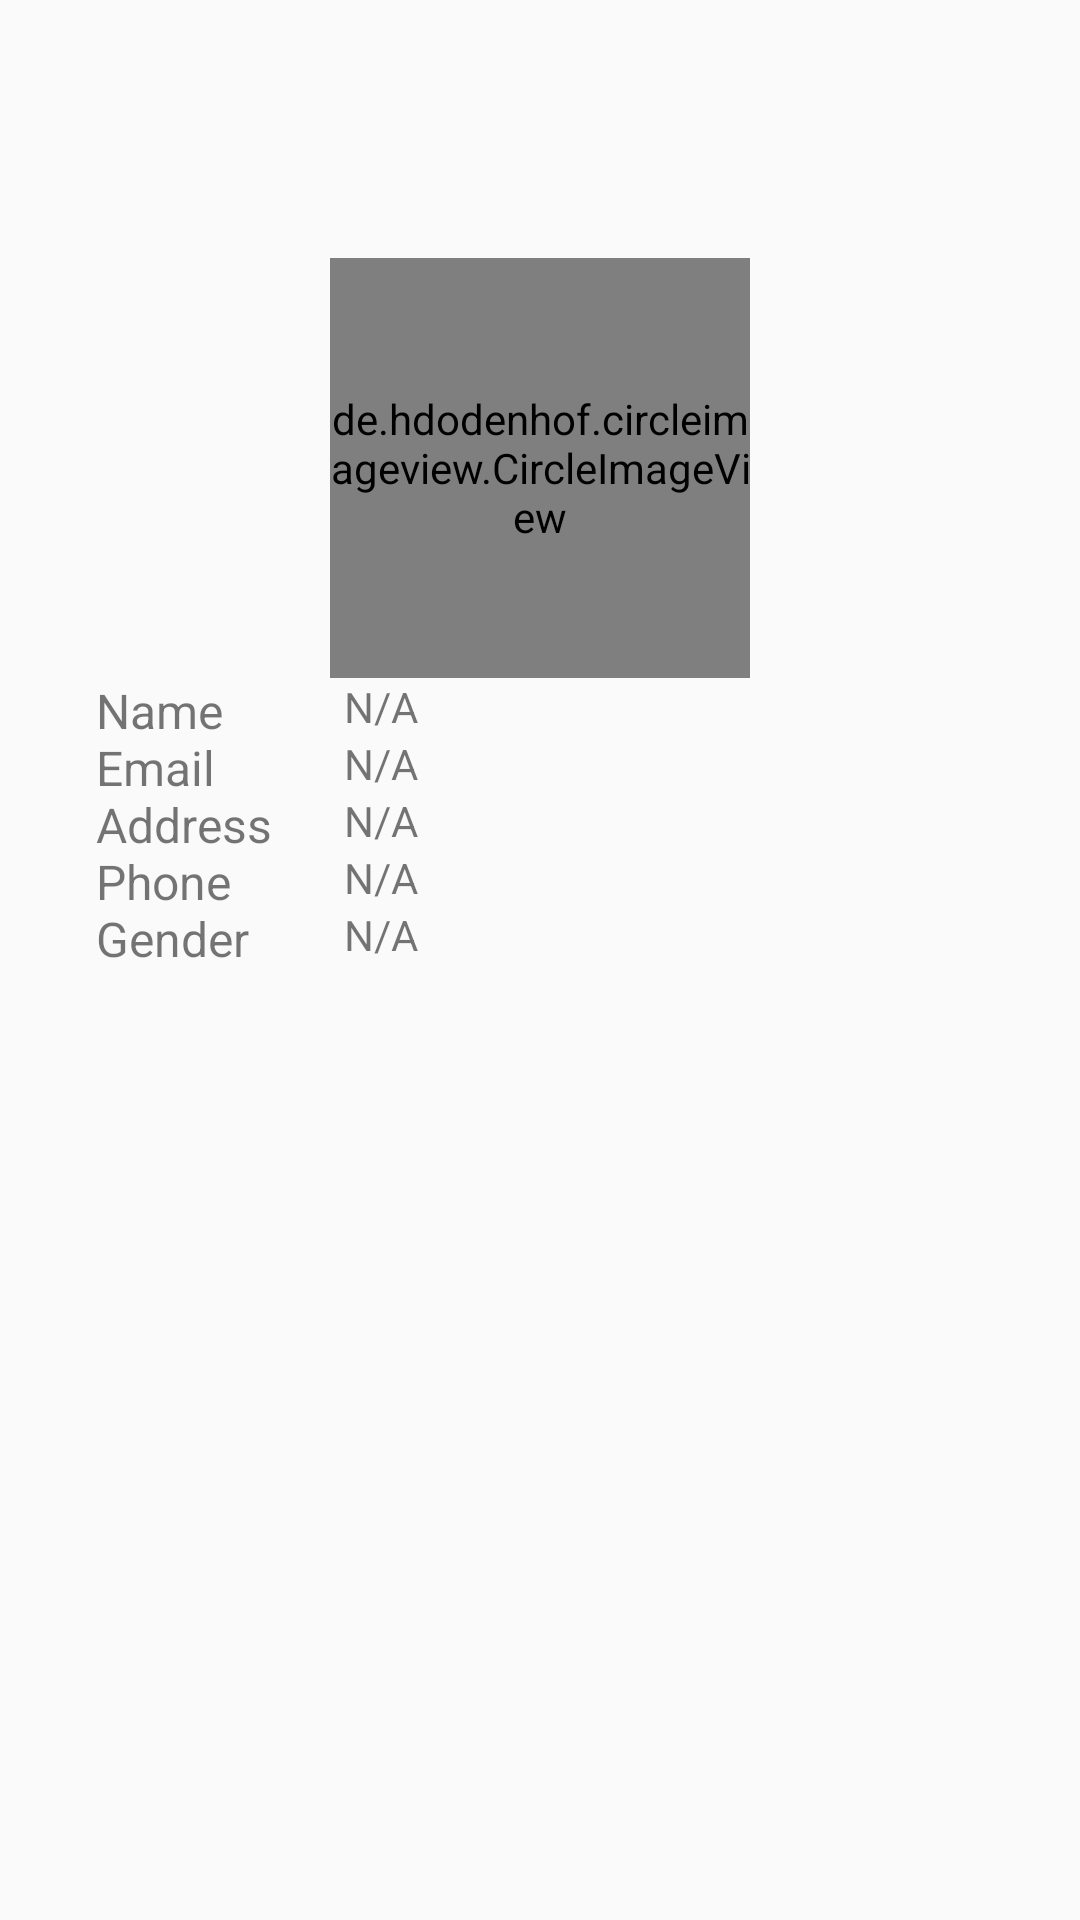

Android layout source for this screen:
<!-- AndroidManifest.xml: application theme AppTheme -->
<!-- res/layout/activity_profile.xml -->
<?xml version="1.0" encoding="utf-8"?>
<android.support.constraint.ConstraintLayout xmlns:android="http://schemas.android.com/apk/res/android"
    xmlns:app="http://schemas.android.com/apk/res-auto"
    xmlns:tools="http://schemas.android.com/tools"
    android:layout_width="match_parent"
    android:layout_height="match_parent"
    tools:context=".Profile">

    <de.hdodenhof.circleimageview.CircleImageView
        android:id="@+id/imgProfilePic"
        android:layout_width="140dp"
        android:layout_height="140dp"
        android:layout_marginStart="8dp"
        android:layout_marginTop="8dp"
        android:layout_marginEnd="8dp"
        android:layout_marginBottom="8dp"
        android:src="@drawable/ic_account_black_48dp"
        app:civ_border_color="@color/colorPrimaryDark"
        app:civ_border_width="2dp"
        app:civ_circle_background_color="@android:color/darker_gray"
        app:layout_constraintBottom_toBottomOf="parent"
        app:layout_constraintEnd_toEndOf="parent"
        app:layout_constraintStart_toStartOf="parent"
        app:layout_constraintTop_toTopOf="parent"
        app:layout_constraintVertical_bias="0.161" />

    <TextView
        android:id="@+id/tvName"
        android:layout_width="wrap_content"
        android:layout_height="wrap_content"
        android:layout_marginStart="32dp"
        android:text="@string/name"
        android:textSize="16sp"
        app:layout_constraintStart_toStartOf="parent"
        app:layout_constraintTop_toBottomOf="@+id/imgProfilePic" />

    <TextView
        android:id="@+id/tvNameValue"
        android:layout_width="0dp"
        android:layout_height="wrap_content"
        android:layout_marginStart="24dp"
        android:layout_marginEnd="32dp"
        android:text="@string/n_a"
        app:layout_constraintEnd_toEndOf="parent"
        app:layout_constraintStart_toEndOf="@+id/barrier"
        app:layout_constraintTop_toTopOf="@+id/tvName" />

    <TextView
        android:id="@+id/tvEmail"
        android:layout_width="wrap_content"
        android:layout_height="wrap_content"
        android:layout_marginStart="32dp"
        android:text="@string/email"
        android:textSize="16sp"
        app:layout_constraintStart_toStartOf="parent"
        app:layout_constraintTop_toBottomOf="@+id/tvNameValue" />

    <TextView
        android:id="@+id/tvEmailValue"
        android:layout_width="0dp"
        android:layout_height="wrap_content"
        android:layout_marginStart="24dp"
        android:layout_marginEnd="32dp"
        android:text="@string/n_a"
        app:layout_constraintEnd_toEndOf="parent"
        app:layout_constraintStart_toEndOf="@+id/barrier"
        app:layout_constraintTop_toTopOf="@+id/tvEmail" />

    <TextView
        android:id="@+id/tvAddress"
        android:layout_width="wrap_content"
        android:layout_height="wrap_content"
        android:layout_marginStart="32dp"
        android:text="@string/address"
        android:textSize="16sp"
        app:layout_constraintStart_toStartOf="parent"
        app:layout_constraintTop_toBottomOf="@+id/tvEmailValue" />

    <TextView
        android:id="@+id/tvAddressValue"
        android:layout_width="0dp"
        android:layout_height="wrap_content"
        android:layout_marginStart="24dp"
        android:layout_marginEnd="32dp"
        android:text="@string/n_a"
        app:layout_constraintEnd_toEndOf="parent"
        app:layout_constraintStart_toEndOf="@+id/barrier"
        app:layout_constraintTop_toTopOf="@+id/tvAddress" />

    <TextView
        android:id="@+id/tvPhone"
        android:layout_width="wrap_content"
        android:layout_height="wrap_content"
        android:layout_marginStart="32dp"
        android:text="@string/phone"
        android:textSize="16sp"
        app:layout_constraintStart_toStartOf="parent"
        app:layout_constraintTop_toBottomOf="@+id/tvAddressValue" />

    <TextView
        android:id="@+id/tvPhoneValue"
        android:layout_width="0dp"
        android:layout_height="wrap_content"
        android:layout_marginStart="24dp"
        android:layout_marginEnd="32dp"
        android:text="@string/n_a"
        app:layout_constraintEnd_toEndOf="parent"
        app:layout_constraintStart_toEndOf="@+id/barrier"
        app:layout_constraintTop_toTopOf="@+id/tvPhone" />

    <TextView
        android:id="@+id/tvGender"
        android:layout_width="wrap_content"
        android:layout_height="wrap_content"
        android:layout_marginStart="32dp"
        android:text="@string/gender"
        android:textSize="16sp"
        app:layout_constraintStart_toStartOf="parent"
        app:layout_constraintTop_toBottomOf="@+id/tvPhoneValue" />

    <TextView
        android:id="@+id/tvGenderValue"
        android:layout_width="0dp"
        android:layout_height="wrap_content"
        android:layout_marginStart="24dp"
        android:layout_marginEnd="32dp"
        android:text="@string/n_a"
        app:layout_constraintEnd_toEndOf="parent"
        app:layout_constraintStart_toEndOf="@+id/barrier"
        app:layout_constraintTop_toTopOf="@+id/tvGender" />

    <android.support.constraint.Barrier
        android:id="@+id/barrier"
        android:layout_width="wrap_content"
        android:layout_height="wrap_content"
        app:barrierDirection="end"
        app:constraint_referenced_ids="tvName,tvEmail,tvAddress,tvPhone,tvGender" />

</android.support.constraint.ConstraintLayout>
<!-- resources referenced by this layout -->
<resources>
  <string name="address">Address</string>
  <string name="email">Email</string>
  <string name="gender">Gender</string>
  <string name="n_a">N/A</string>
  <string name="name">Name</string>
  <string name="phone">Phone</string>
  <style name="AppTheme" parent="Theme.AppCompat.Light.DarkActionBar">
          
          <item name="colorPrimary">@color/colorPrimary</item>
          <item name="colorPrimaryDark">@color/colorPrimaryDark</item>
          <item name="colorAccent">@color/colorAccent</item>
      </style>
  <!-- not gathered from this repository: default colours our renderer supplied (Android Studio template values) -->
  <color name="colorPrimary">#FF6200EE</color>
  <color name="colorPrimaryDark">#FF3700B3</color>
  <color name="colorAccent">#FF03DAC5</color>
</resources>
